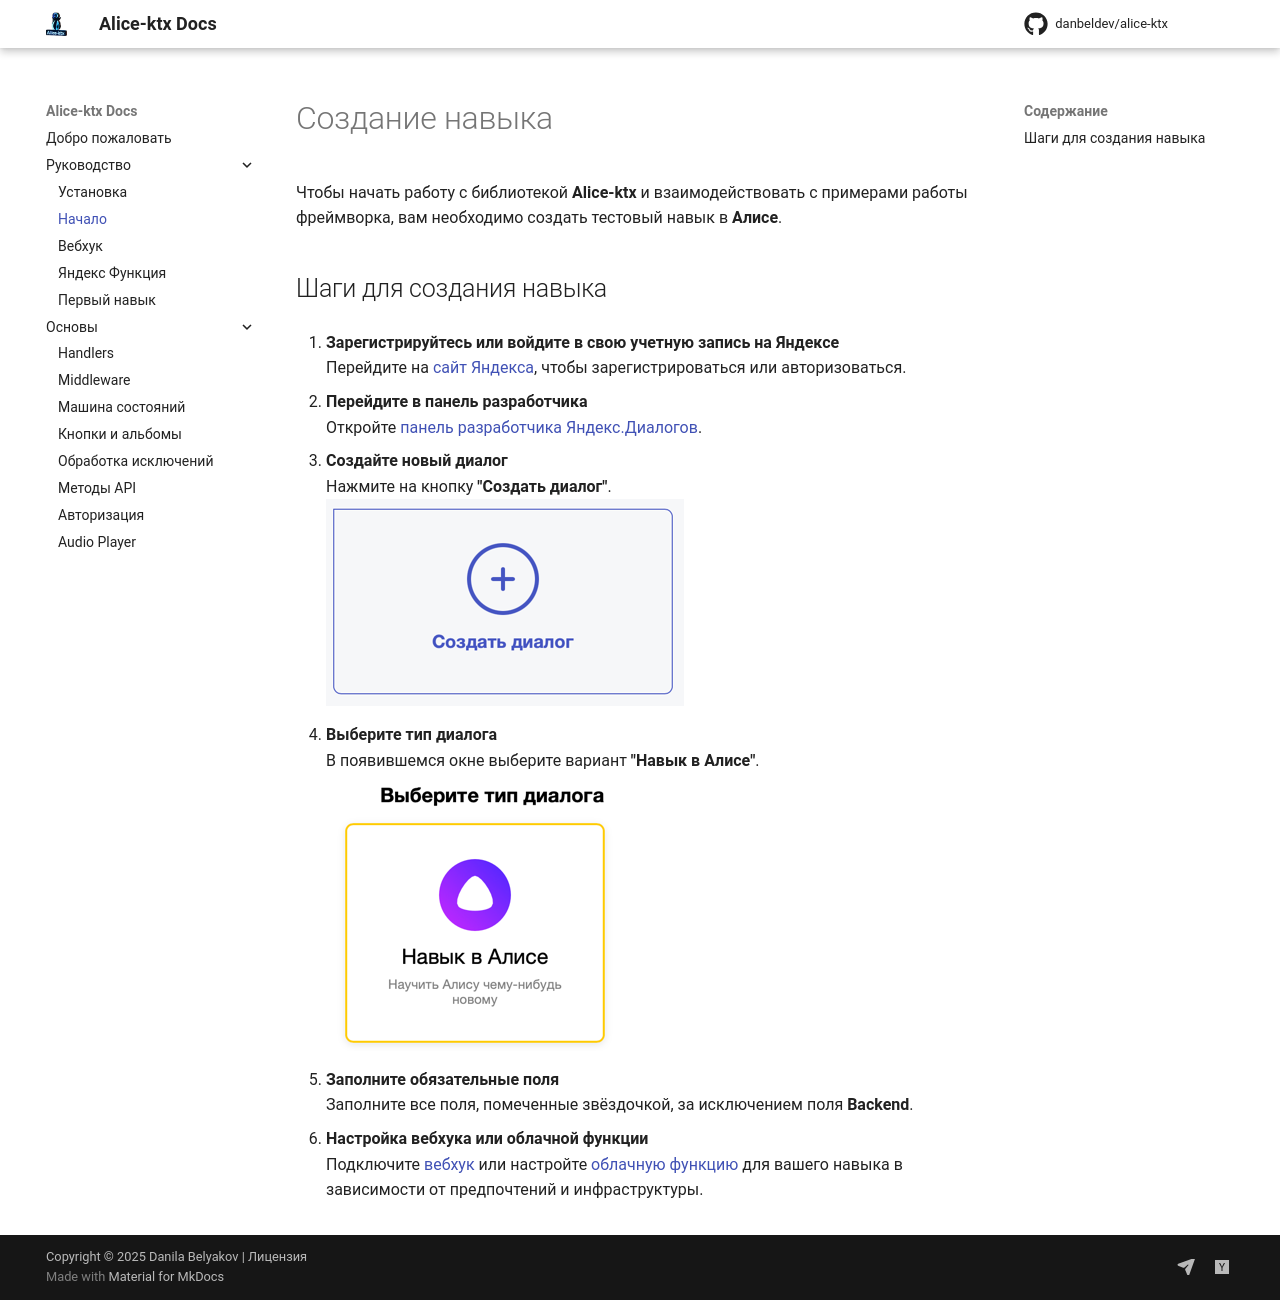

repository: danbeldev/alice-ktx · page: create-skill/index.html · generator: mkdocs

# Создание навыка

Чтобы начать работу с библиотекой **Alice-ktx** и взаимодействовать с примерами работы фреймворка, вам необходимо создать тестовый навык в **Алисе**.

## Шаги для создания навыка

1. **Зарегистрируйтесь или войдите в свою учетную запись на Яндексе**  
   Перейдите на [сайт Яндекса](https://passport.yandex.ru/), чтобы зарегистрироваться или авторизоваться.

2. **Перейдите в панель разработчика**  
   Откройте [панель разработчика Яндекс.Диалогов](https://dialogs.yandex.ru/developer/).

3. **Создайте новый диалог**  
   Нажмите на кнопку **"Создать диалог"**.  
   ![create_dialogue](assets/create_dialogue.png)  

4. **Выберите тип диалога**  
   В появившемся окне выберите вариант **"Навык в Алисе"**.  
   ![type_dialogue](assets/type_dialogue.png)  

5. **Заполните обязательные поля**  
   Заполните все поля, помеченные звёздочкой, за исключением поля **Backend**.  

6. **Настройка вебхука или облачной функции**  
   Подключите [вебхук](webhook.md) или настройте [облачную функцию](connect-yandex-functions.md) для вашего навыка в зависимости от предпочтений и инфраструктуры.
